Run: headless pygame with SDL's dummy video driver; simulated clock (each Clock.tick advances the game by its frame time, no real sleeping); random seed 0; keys injected as events and as key.get_pressed() state; no mouse input.
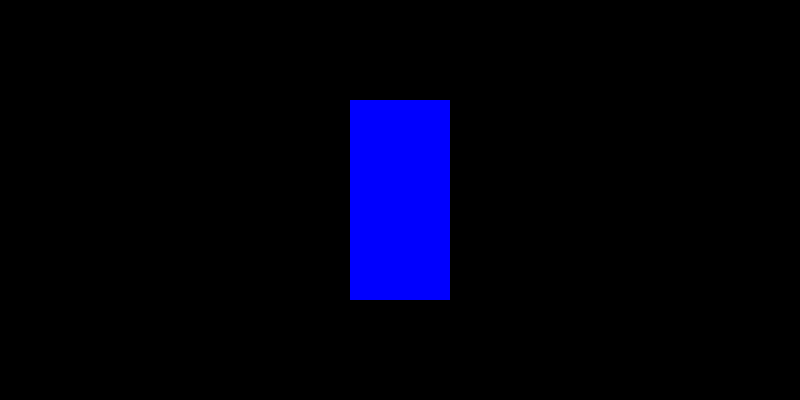
Frame 1 of 4 · flips 1–60 · no input
Frame 2 of 4 · flips 61–180 · tapped SPACE, RETURN · held RIGHT (→), D · screen unchanged from frame 1, image omitted
Frame 3 of 4 · flips 181–300 · held DOWN (↓), S · screen unchanged from frame 2, image omitted
Frame 4 of 4 · flips 301–420 · held LEFT (←), A, UP (↑), W · screen unchanged from frame 3, image omitted

The pygame program that drew these frames:

import pygame
from sys import exit

# Initialize pygame
pygame.init()
screen = pygame.display.set_mode((800, 400))
pygame.display.set_caption("Runner")
clock = pygame.time.Clock()

test_surface = pygame.Surface((100, 200))
test_surface.fill('Blue')

# enter game loop
running = True
while running:
    for event in pygame.event.get():
        if event.type == pygame.QUIT:
            pygame.quit()
            exit()

    screen.blit(test_surface, (350, 100))
    pygame.display.update()

    # setting framerate floor to 60 cycle/sec
    clock.tick(60)


# display surfaces is the background images
# regular surfaces are separate stack-able surfaces
